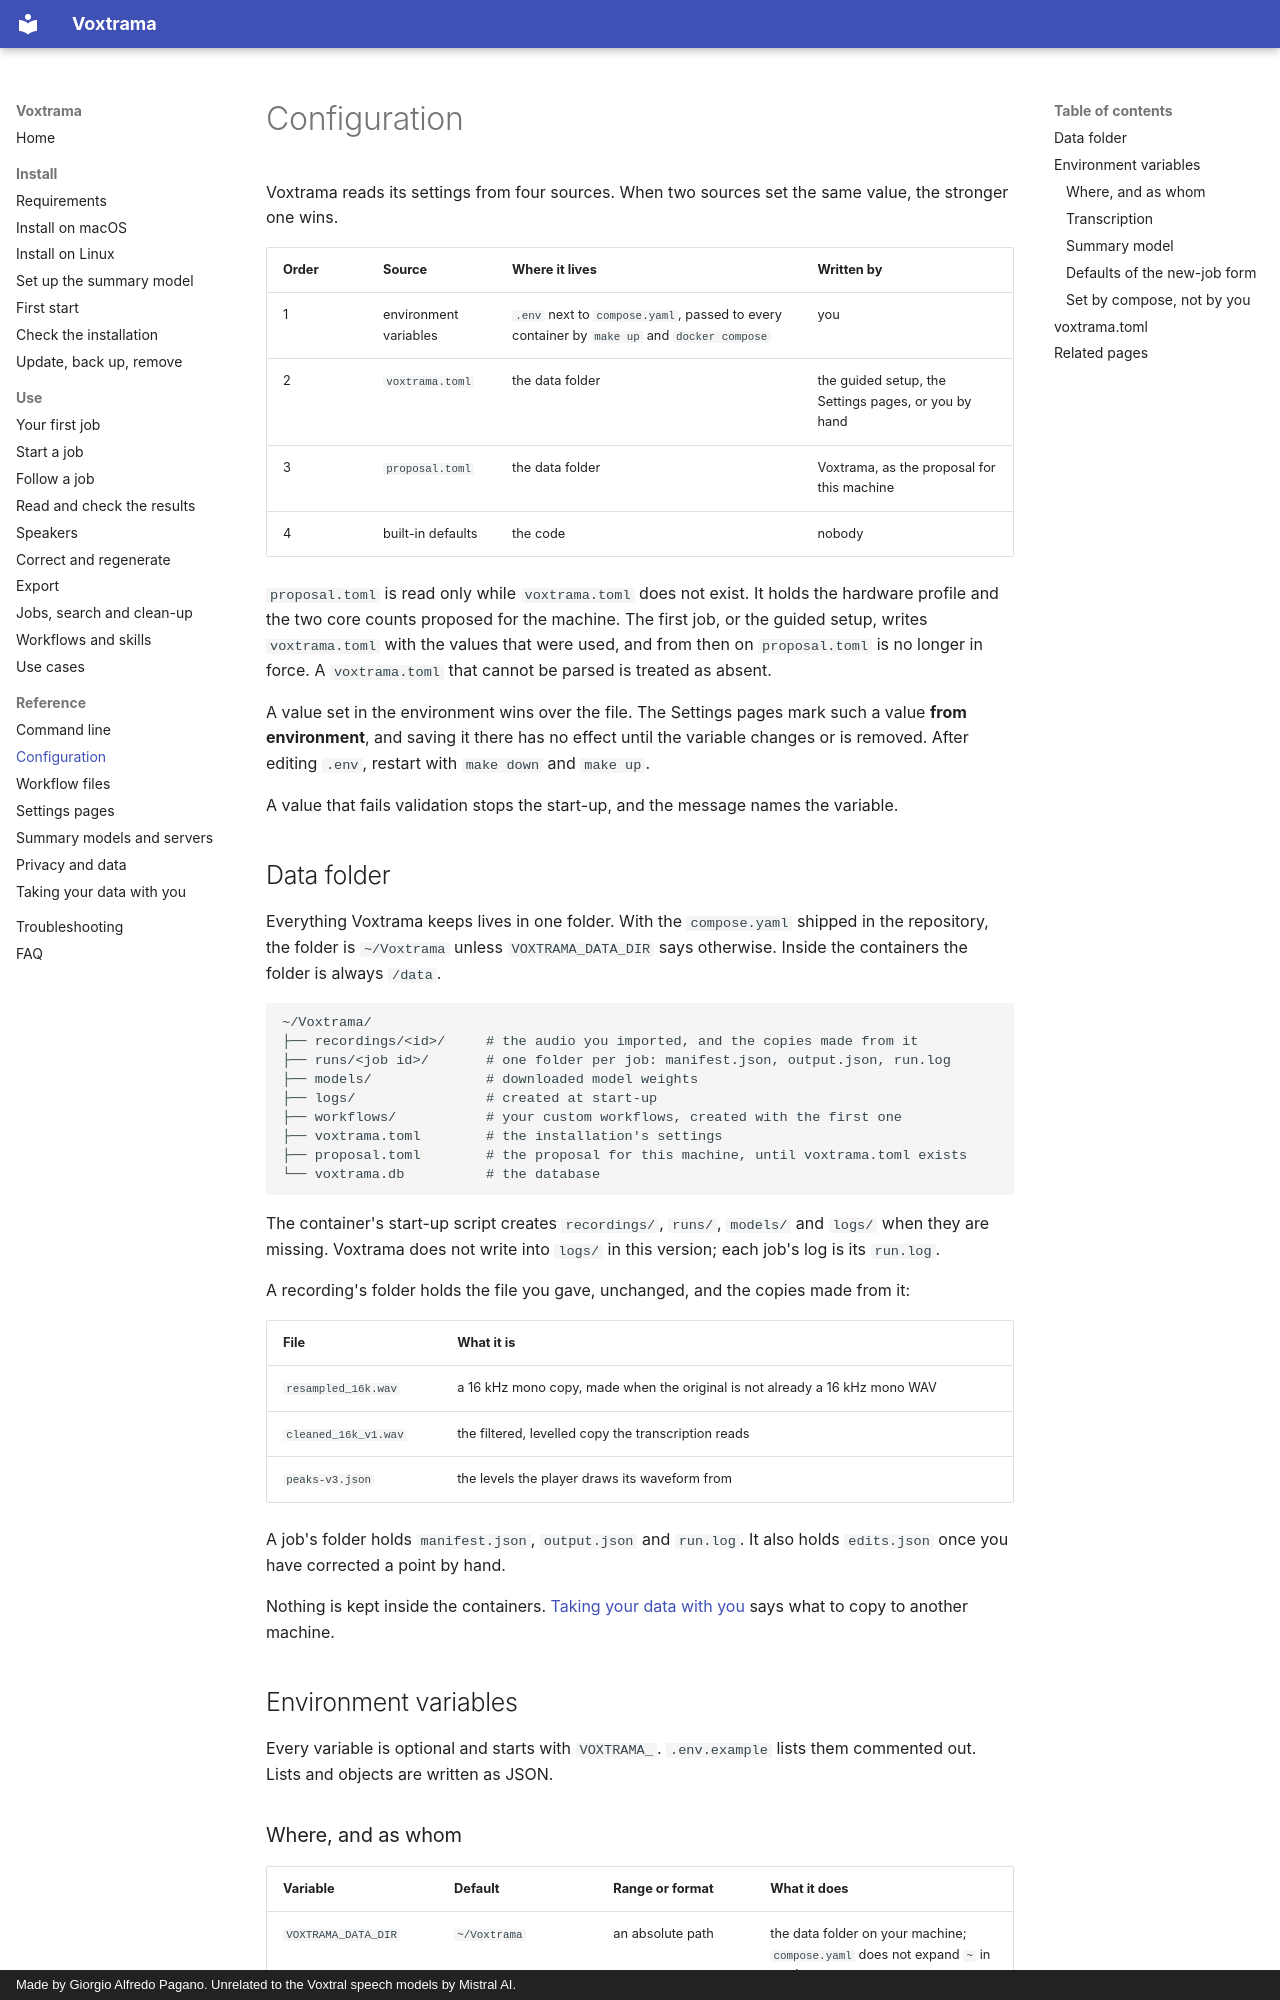

repository: sjpagan/voxtrama · page: configuration/index.html · generator: mkdocs · copyright: Made by Giorgio Alfredo Pagano. Unrelated to the Voxtral speech models by Mistral AI.

# Configuration

Voxtrama reads its settings from four sources. When two sources set the same value, the stronger one wins.

| Order | Source | Where it lives | Written by |
|---|---|---|---|
| 1 | environment variables | `.env` next to `compose.yaml`, passed to every container by `make up` and `docker compose` | you |
| 2 | `voxtrama.toml` | the data folder | the guided setup, the Settings pages, or you by hand |
| 3 | `proposal.toml` | the data folder | Voxtrama, as the proposal for this machine |
| 4 | built-in defaults | the code | nobody |

`proposal.toml` is read only while `voxtrama.toml` does not exist. It holds the hardware profile and the two core counts proposed for the machine. The first job, or the guided setup, writes `voxtrama.toml` with the values that were used, and from then on `proposal.toml` is no longer in force. A `voxtrama.toml` that cannot be parsed is treated as absent.

A value set in the environment wins over the file. The Settings pages mark such a value **from environment**, and saving it there has no effect until the variable changes or is removed. After editing `.env`, restart with `make down` and `make up`.

A value that fails validation stops the start-up, and the message names the variable.

## Data folder

Everything Voxtrama keeps lives in one folder. With the `compose.yaml` shipped in the repository, the folder is `~/Voxtrama` unless `VOXTRAMA_DATA_DIR` says otherwise. Inside the containers the folder is always `/data`.

```
~/Voxtrama/
├── recordings/<id>/     # the audio you imported, and the copies made from it
├── runs/<job id>/       # one folder per job: manifest.json, output.json, run.log
├── models/              # downloaded model weights
├── logs/                # created at start-up
├── workflows/           # your custom workflows, created with the first one
├── voxtrama.toml        # the installation's settings
├── proposal.toml        # the proposal for this machine, until voxtrama.toml exists
└── voxtrama.db          # the database
```

The container's start-up script creates `recordings/`, `runs/`, `models/` and `logs/` when they are missing. Voxtrama does not write into `logs/` in this version; each job's log is its `run.log`.

A recording's folder holds the file you gave, unchanged, and the copies made from it:

| File | What it is |
|---|---|
| `resampled_16k.wav` | a 16 kHz mono copy, made when the original is not already a 16 kHz mono WAV |
| `cleaned_16k_v1.wav` | the filtered, levelled copy the transcription reads |
| `peaks-v3.json` | the levels the player draws its waveform from |

A job's folder holds `manifest.json`, `output.json` and `run.log`. It also holds `edits.json` once you have corrected a point by hand.

Nothing is kept inside the containers. [Taking your data with you](data-portability.md) says what to copy to another machine.

## Environment variables

Every variable is optional and starts with `VOXTRAMA_`. `.env.example` lists them commented out. Lists and objects are written as JSON.
